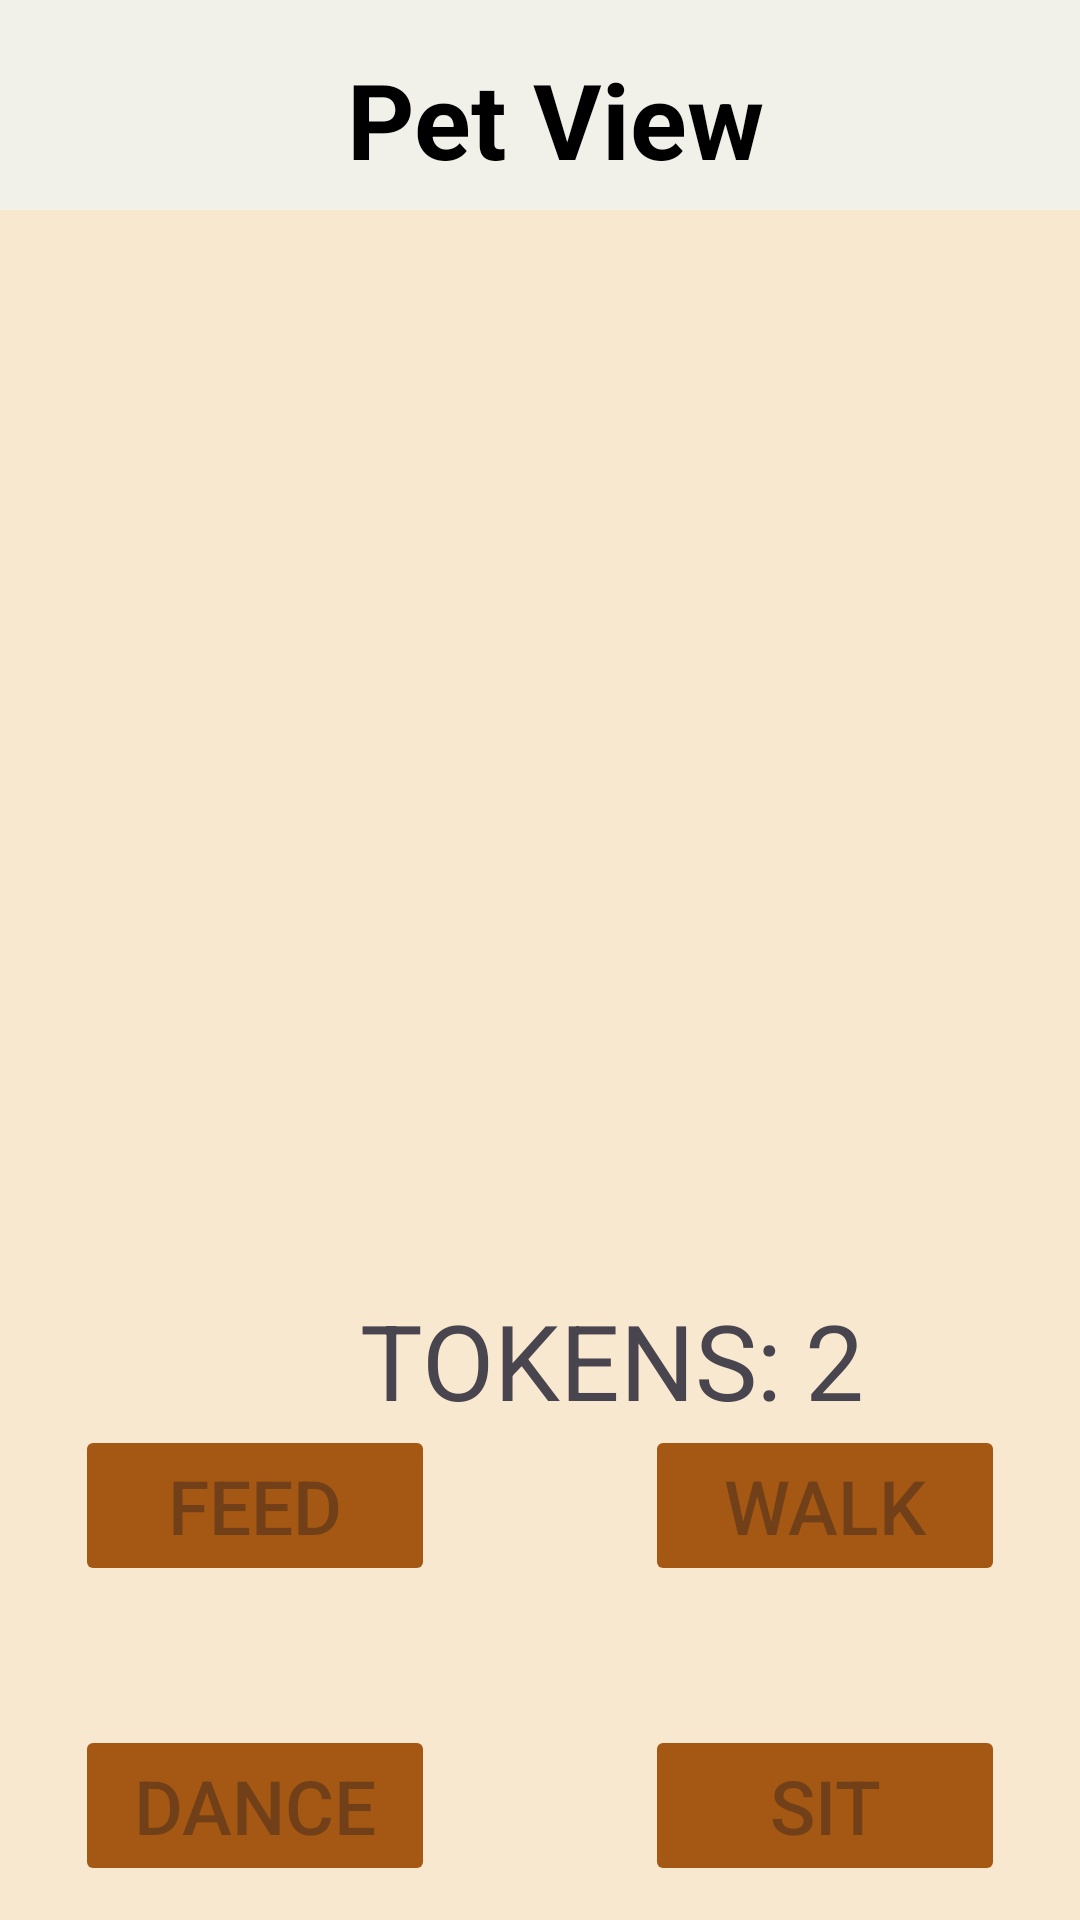

Write the Android layout XML for this screen, with the resource values it uses.
<!-- AndroidManifest.xml: application theme Theme.PawTasks -->
<!-- res/layout/fragment_pet_view_page.xml -->
<?xml version="1.0" encoding="utf-8"?>
<FrameLayout
    xmlns:android="http://schemas.android.com/apk/res/android"
    xmlns:tools="http://schemas.android.com/tools"
    android:layout_width="match_parent"
    android:layout_height="match_parent"
    android:background="@color/PetPageBackgroundColor"
    tools:context=".PetViewPage">

    <LinearLayout
        android:layout_width="match_parent"
        android:layout_height="70dp"
        android:orientation="horizontal"
        android:gravity="center_vertical"
        android:background="#F1F1EA">

        <ImageView
            android:id="@+id/petdex_button"
            android:layout_width="60dp"
            android:layout_height="60dp"
            android:src="@drawable/pet_house"
            android:layout_marginStart="10dp"
            android:layout_marginTop="10dp"
            android:layout_marginBottom="10dp"
            android:adjustViewBounds="true" />

        <TextView
            android:id="@+id/petViewPageTitle_text"
            android:layout_width="0dp"
            android:layout_height="match_parent"
            android:layout_weight="1"
            android:text="@string/PetViewPageTitle"
            android:textColor="@color/PetViewPageTitleColorBlack"
            android:textSize="35sp"
            android:textStyle="bold"
            android:gravity="center"
            android:layout_marginTop="16dp"
            android:layout_marginStart="10dp"
            android:layout_marginEnd="5dp"
            android:layout_marginBottom="15dp"/>

        <ImageView
            android:id="@+id/avatar"
            android:layout_width="55dp"
            android:layout_height="55dp"
            android:layout_marginTop="10dp"
            android:layout_marginBottom="10dp"
            android:layout_marginRight="10dp"
            android:adjustViewBounds="true" />
    </LinearLayout>

    <ImageView
        android:id="@+id/currentPetImage"
        android:layout_width="350dp"
        android:layout_height="350dp"
        android:layout_marginTop="75dp"
        android:layout_gravity="center_horizontal"/>

    <LinearLayout
        android:layout_width="match_parent"
        android:layout_height="wrap_content"
        android:orientation="horizontal"
        android:gravity="center_horizontal"
        android:layout_marginTop="430dp">

        
        <ImageView
            android:layout_width="40dp"
            android:layout_height="40dp"
            android:src="@drawable/tokens" /> 

        
        <TextView
            android:id="@+id/petTokenLabel_text"
            android:layout_width="wrap_content"
            android:layout_height="wrap_content"
            android:text="@string/GachaTokenLabelText"
            android:textSize="35sp"
            android:layout_marginStart="8dp"
            android:textAlignment="center" />

        
        <TextView
            android:id="@+id/petTokenCount_text"
            android:layout_width="wrap_content"
            android:layout_height="wrap_content"
            android:textSize="35sp"
            android:layout_marginStart="8dp"
            android:text="2" /> 
    </LinearLayout>

    <Button
        android:id="@+id/walk_button"
        android:layout_width="match_parent"
        android:layout_height="wrap_content"
        android:layout_marginStart="215dp"
        android:layout_marginEnd="25dp"
        android:text="@string/walkButtonText"
        android:backgroundTint="#A55814"
        android:textSize="25sp"
        android:layout_marginTop="475dp"
        android:enabled="false" />

    <Button
        android:id="@+id/sitstand_button"
        android:layout_width="match_parent"
        android:layout_height="wrap_content"
        android:layout_marginStart="215dp"
        android:layout_marginEnd="25dp"
        android:text="@string/sitButtonText"
        android:backgroundTint="#A55814"
        android:textSize="25sp"
        android:layout_marginTop="575dp"
        android:enabled="false"/>

    <Button
        android:id="@+id/feed_button"
        android:layout_width="match_parent"
        android:layout_height="wrap_content"
        android:layout_marginStart="25dp"
        android:layout_marginEnd="215dp"
        android:text="@string/feedButtonText"
        android:backgroundTint="#A55814"
        android:textSize="25sp"
        android:layout_marginTop="475dp"
        android:enabled="false"/>

    <Button
        android:id="@+id/dance_button"
        android:layout_width="match_parent"
        android:layout_height="wrap_content"
        android:layout_marginStart="25dp"
        android:layout_marginEnd="215dp"
        android:text="@string/danceButtonText"
        android:backgroundTint="#A55814"
        android:textSize="25sp"
        android:layout_marginTop="575dp"
        android:enabled="false"/>

</FrameLayout>
<!-- resources referenced by this layout -->
<resources>
  <color name="PetPageBackgroundColor">#FFF9E8D0</color>
  <color name="PetViewPageTitleColorBlack">#FF000000</color>
  <string name="GachaTokenLabelText">TOKENS:</string>
  <string name="PetViewPageTitle">Pet View</string>
  <string name="danceButtonText">DANCE</string>
  <string name="feedButtonText">FEED</string>
  <string name="sitButtonText">SIT</string>
  <string name="walkButtonText">WALK</string>
  <style name="Theme.PawTasks" parent="Base.Theme.PawTasks" />
  <style name="Base.Theme.PawTasks" parent="Theme.Material3.DayNight.NoActionBar">
          
          
      </style>
</resources>
